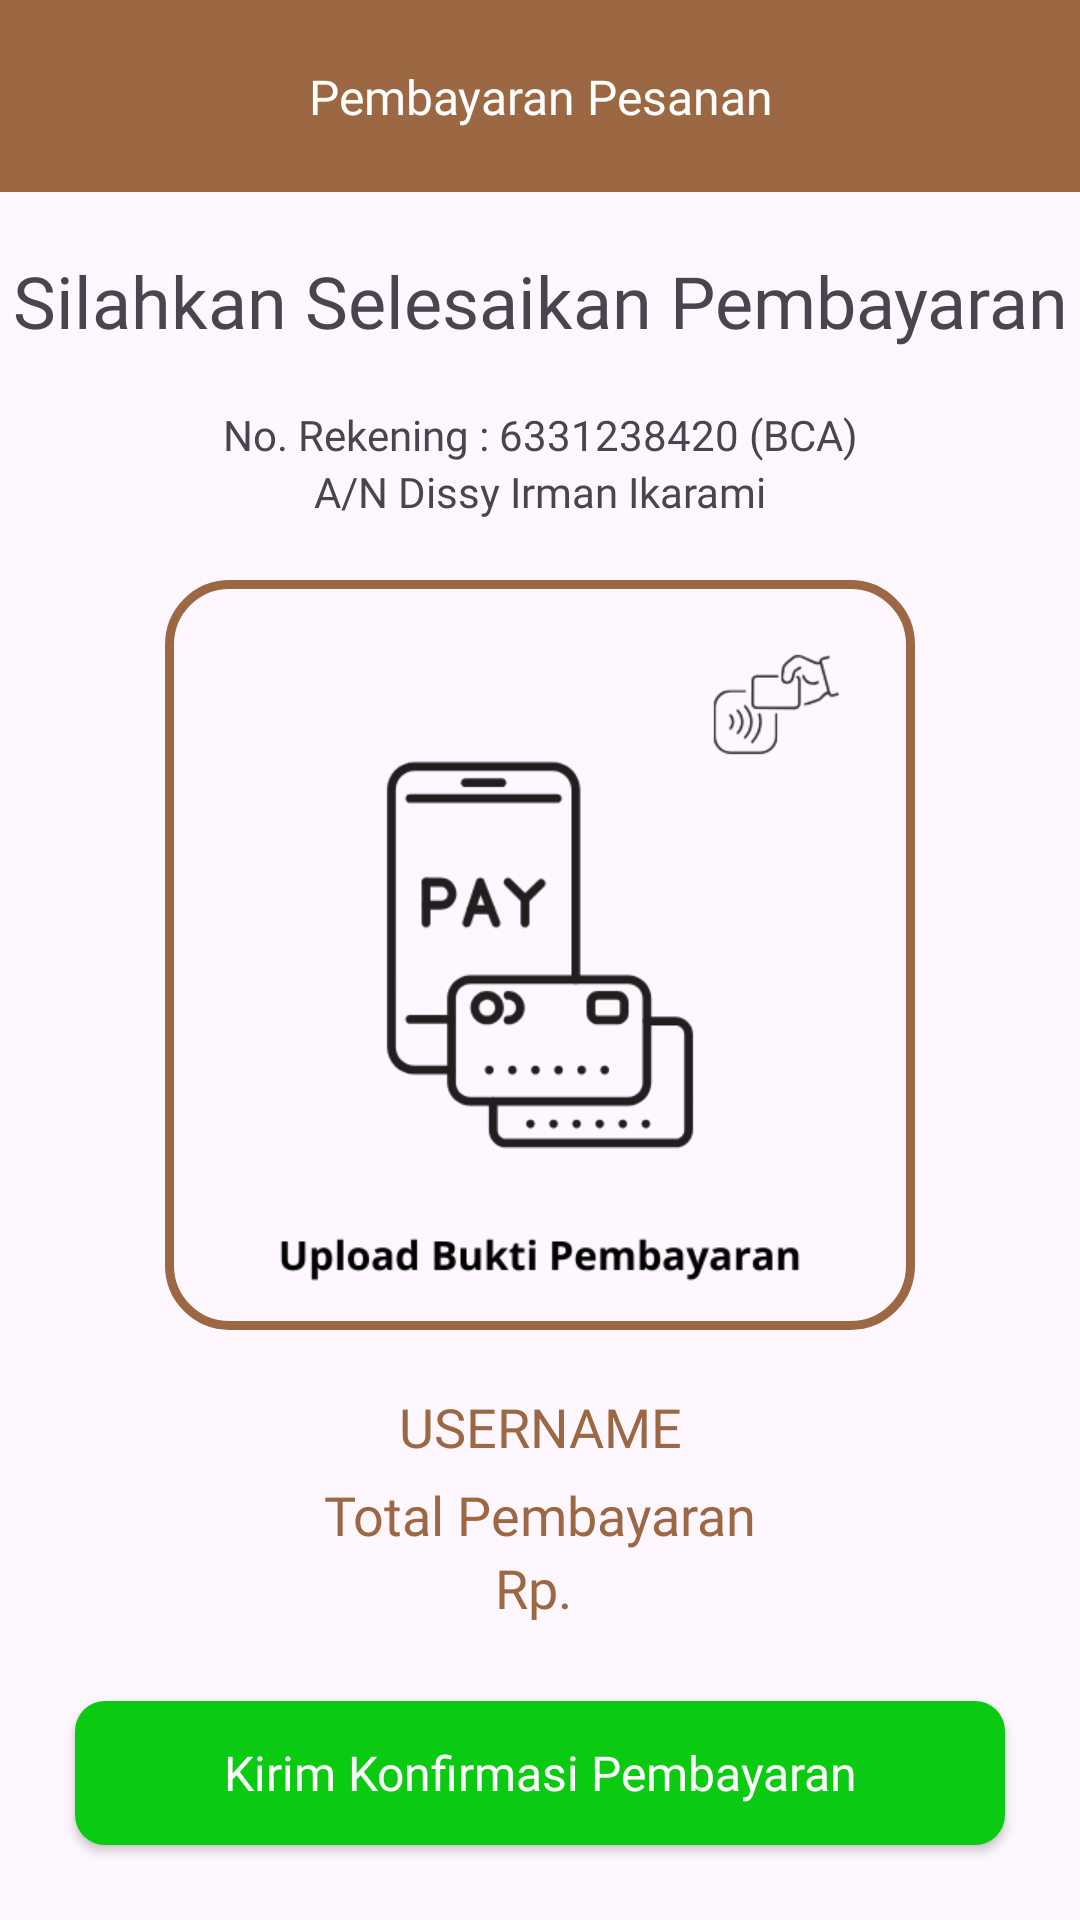

Reconstruct the res/layout file that produces this screen, plus the resources it refers to.
<!-- AndroidManifest.xml: application theme Theme.LizKitchen -->
<!-- res/layout/activity_confirm.xml -->
<?xml version="1.0" encoding="utf-8"?>
<androidx.constraintlayout.widget.ConstraintLayout xmlns:android="http://schemas.android.com/apk/res/android"
    xmlns:app="http://schemas.android.com/apk/res-auto"
    xmlns:tools="http://schemas.android.com/tools"
    android:layout_width="match_parent"
    android:layout_height="match_parent"
    tools:context=".ui.konfirmasi.ConfirmActivity">

    <com.google.android.material.appbar.AppBarLayout
        android:id="@+id/topAppBar2"
        android:layout_width="match_parent"
        android:layout_height="0dp"
        android:elevation="0dp"
        app:layout_constraintEnd_toEndOf="parent"
        app:layout_constraintStart_toStartOf="parent"
        app:layout_constraintTop_toTopOf="parent">

        <com.google.android.material.appbar.MaterialToolbar
            android:id="@+id/topAppBar"
            android:layout_width="match_parent"
            android:layout_height="?attr/actionBarSize"
            android:background="@color/brown_old"
            android:elevation="0dp" />
    </com.google.android.material.appbar.AppBarLayout>

    <LinearLayout
        android:id="@+id/logo"
        android:layout_width="wrap_content"
        android:layout_height="wrap_content"
        android:layout_marginHorizontal="20dp"
        android:clickable="true"
        android:orientation="horizontal"
        app:layout_constraintBottom_toBottomOf="@id/topAppBar2"
        app:layout_constraintStart_toStartOf="@id/topAppBar2"
        app:layout_constraintTop_toTopOf="@id/topAppBar2">

        <androidx.appcompat.widget.AppCompatImageButton
            android:id="@+id/btn_toHome"
            android:layout_width="40dp"
            android:layout_height="40dp"
            android:layout_gravity="center"
            android:background="@color/brown_old"
            android:src="@drawable/baseline_arrow_back_24_white" />

    </LinearLayout>

    <TextView
        android:layout_width="match_parent"
        android:layout_height="wrap_content"
        android:fontFamily="@font/poppins_semibold"
        android:text="Pembayaran Pesanan"
        android:textAlignment="center"
        android:textColor="@color/white"
        android:textSize="16sp"
        app:layout_constraintBottom_toBottomOf="@id/topAppBar2"
        app:layout_constraintEnd_toEndOf="parent"
        app:layout_constraintStart_toStartOf="parent"
        app:layout_constraintTop_toTopOf="@id/topAppBar2" />

    <TextView
        android:id="@+id/textView2"
        android:layout_width="match_parent"
        android:layout_height="wrap_content"
        android:layout_marginTop="20dp"
        android:fontFamily="@font/poppins_semibold"
        android:text="Silahkan Selesaikan Pembayaran"
        android:textAlignment="center"
        android:textSize="24sp"
        app:layout_constraintEnd_toEndOf="parent"
        app:layout_constraintStart_toStartOf="parent"
        app:layout_constraintTop_toBottomOf="@id/topAppBar2" />

    <TextView
        android:id="@+id/tv_orderId"
        android:layout_width="match_parent"
        android:layout_height="wrap_content"
        android:fontFamily="@font/poppins_light"
        tools:text="ORDER ID : 1234567890"
        android:textAlignment="center"
        android:textColor="@color/brown_young"
        android:textSize="14sp"
        app:layout_constraintEnd_toEndOf="parent"
        app:layout_constraintStart_toStartOf="parent"
        app:layout_constraintTop_toBottomOf="@id/textView2" />

    <LinearLayout
        android:id="@+id/linearLayout6"
        android:layout_width="match_parent"
        android:layout_height="wrap_content"
        android:orientation="vertical"
        app:layout_constraintEnd_toEndOf="parent"
        app:layout_constraintStart_toStartOf="parent"
        app:layout_constraintTop_toBottomOf="@+id/tv_orderId">

        <TextView
            android:layout_width="match_parent"
            android:layout_height="wrap_content"
            android:fontFamily="@font/poppins_medium"
            android:text="No. Rekening : 6331238420 (BCA)"
            android:textAlignment="center" />

        <TextView
            android:layout_width="match_parent"
            android:layout_height="wrap_content"
            android:fontFamily="@font/poppins_medium"
            android:text="A/N Dissy Irman Ikarami"
            android:textAlignment="center" />
    </LinearLayout>

    <androidx.appcompat.widget.AppCompatImageView
        android:id="@+id/iv_buktiBayar"
        android:layout_width="250dp"
        android:layout_height="250dp"
        android:layout_marginTop="20dp"
        android:background="@drawable/shape_button_brown_bordertransparent"
        android:clickable="true"
        android:scaleType="centerCrop"
        android:src="@drawable/upload_bukti_pembayaran"
        app:layout_constraintEnd_toEndOf="parent"
        app:layout_constraintStart_toStartOf="parent"
        app:layout_constraintTop_toBottomOf="@+id/linearLayout6" />

    <LinearLayout
        android:id="@+id/linearLayout"
        android:layout_width="match_parent"
        android:layout_height="wrap_content"
        android:layout_marginTop="20dp"
        android:orientation="vertical"
        app:layout_constraintEnd_toEndOf="parent"
        app:layout_constraintStart_toStartOf="parent"
        app:layout_constraintTop_toBottomOf="@+id/iv_buktiBayar">

        <TextView
            android:id="@+id/tv_orderUsername"
            android:layout_width="match_parent"
            android:layout_height="wrap_content"
            android:fontFamily="@font/poppins_medium"
            android:text="USERNAME"
            android:textAlignment="center"
            android:textColor="@color/brown_old"
            android:textSize="18sp" />

        <TextView
            android:id="@+id/tv"
            android:layout_width="match_parent"
            android:layout_height="wrap_content"
            android:layout_marginTop="5dp"
            android:fontFamily="@font/poppins_medium"
            android:text="Total Pembayaran"
            android:textAlignment="center"
            android:textColor="@color/brown_old"
            android:textSize="18sp" />

        <LinearLayout
            android:layout_width="match_parent"
            android:layout_height="wrap_content"
            android:gravity="center"
            android:orientation="horizontal">

            <TextView
                android:layout_width="wrap_content"
                android:layout_height="wrap_content"
                android:fontFamily="@font/poppins_bold"
                android:text="Rp. "
                android:textAlignment="center"
                android:textColor="@color/brown_old"
                android:textSize="18sp" />

            <TextView
                android:id="@+id/tv_orderTotal"
                android:layout_width="wrap_content"
                android:layout_height="wrap_content"
                android:fontFamily="@font/poppins_bold"
                tools:text="300.000"
                android:textAlignment="center"
                android:textColor="@color/brown_old"
                android:textSize="18sp" />

        </LinearLayout>

    </LinearLayout>

    <androidx.appcompat.widget.AppCompatButton
        android:id="@+id/btn_konfirmasi"
        android:layout_width="match_parent"
        android:layout_height="wrap_content"
        android:layout_margin="25dp"
        android:background="@drawable/shape_button_green"
        android:fontFamily="@font/poppins_semibold"
        android:text="Kirim Konfirmasi Pembayaran"
        android:textAllCaps="false"
        android:textColor="@color/white"
        android:textSize="16sp"
        app:layout_constraintBottom_toBottomOf="parent"
        app:layout_constraintEnd_toEndOf="parent"
        app:layout_constraintStart_toStartOf="parent" />

</androidx.constraintlayout.widget.ConstraintLayout>
<!-- resources referenced by this layout -->
<resources>
  <color name="brown_old">#9C6843</color>
  <color name="brown_young">#F9AF80</color>
  <color name="white">#FFFFFFFF</color>
  <!-- drawable shape_button_brown_bordertransparent (drawable) -->
  <?xml version="1.0" encoding="utf-8"?>
  <shape xmlns:android="http://schemas.android.com/apk/res/android"
      android:shape="rectangle">
      <corners android:radius="20dp" />
      <solid android:color="@android:color/transparent"/>
      <stroke android:color="@color/brown_old"
          android:width="3dp"/>
  </shape>
  <!-- drawable shape_button_green (drawable) -->
  <?xml version="1.0" encoding="utf-8"?>
  <shape xmlns:android="http://schemas.android.com/apk/res/android"
      android:shape="rectangle">
      <corners android:radius="10dp" />
      <solid android:color="@color/green"/>
  </shape>
  <!-- drawable upload_bukti_pembayaran: png bitmap (drawable, 12465 bytes) -->
  <style name="Theme.LizKitchen" parent="Base.Theme.LizKitchen" />
  <color name="green">#0ACB12</color>
  <style name="Base.Theme.LizKitchen" parent="Theme.Material3.Light.NoActionBar">
          <item name="android:statusBarColor">@color/brown_old</item>
      </style>
</resources>
